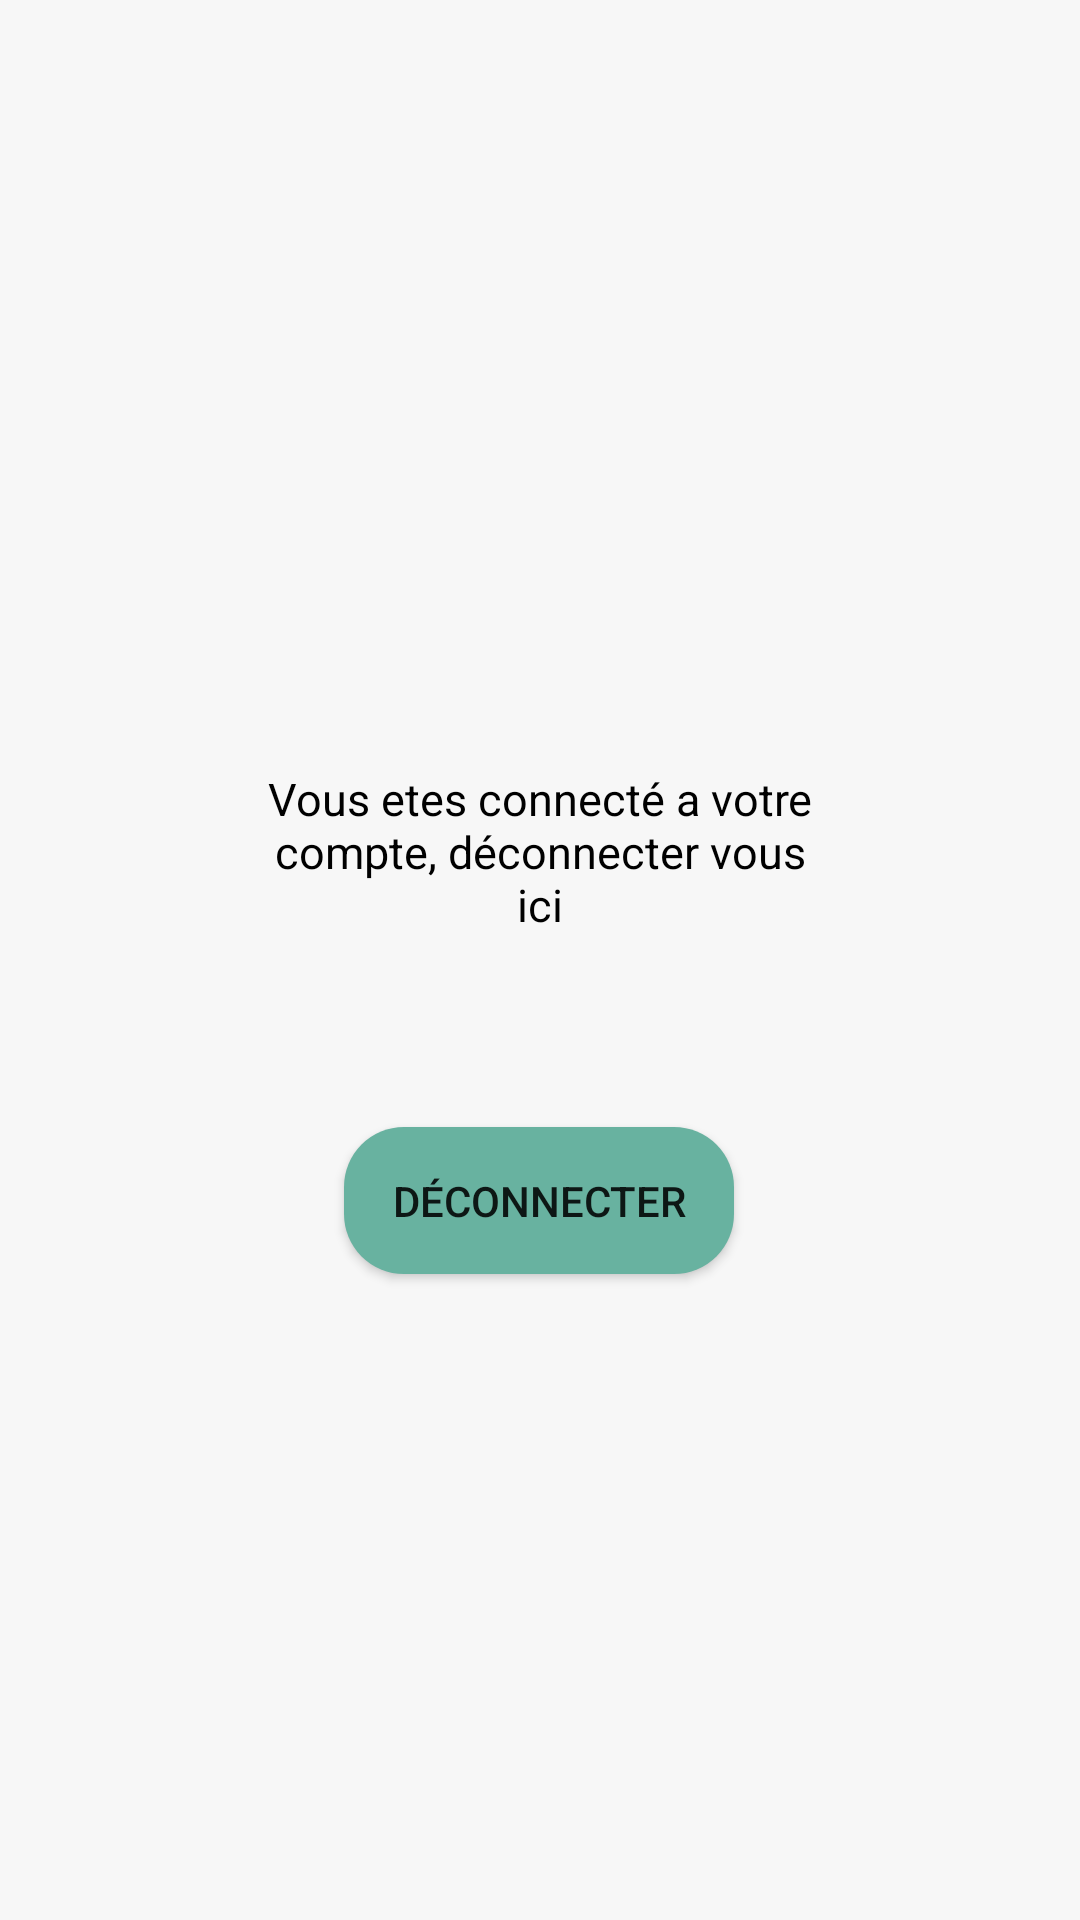

Reconstruct the res/layout file that produces this screen, plus the resources it refers to.
<!-- AndroidManifest.xml: application theme Theme.MiniProjetTdm -->
<!-- res/layout/fragment_profil.xml -->
<?xml version="1.0" encoding="utf-8"?>
<androidx.constraintlayout.widget.ConstraintLayout xmlns:android="http://schemas.android.com/apk/res/android"
    xmlns:app="http://schemas.android.com/apk/res-auto"
    android:layout_width="match_parent"
    android:layout_height="match_parent"
    android:background="@color/grey">

    <TextView
        android:id="@+id/textView3"
        android:layout_width="190dp"
        android:layout_height="wrap_content"
        android:layout_marginStart="8dp"
        android:layout_marginTop="256dp"
        android:layout_marginEnd="8dp"
        android:text="Vous etes connecté a votre compte, déconnecter vous ici"
        android:textAlignment="center"
        android:textColor="@color/black"
        android:textSize="15dp"
        app:layout_constraintEnd_toEndOf="parent"
        app:layout_constraintStart_toStartOf="parent"
        app:layout_constraintTop_toTopOf="parent" />

    <Button
        android:id="@+id/button2"
        android:layout_width="130dp"
        android:layout_height="wrap_content"
        android:layout_marginStart="8dp"
        android:layout_marginTop="64dp"
        android:layout_marginEnd="8dp"
        android:background="@drawable/border_button"
        android:clickable="true"
        android:text="Déconnecter"
        app:layout_constraintEnd_toEndOf="parent"
        app:layout_constraintHorizontal_bias="0.498"
        app:layout_constraintStart_toStartOf="parent"
        app:layout_constraintTop_toBottomOf="@+id/textView3" />

</androidx.constraintlayout.widget.ConstraintLayout>
<!-- resources referenced by this layout -->
<resources>
  <color name="black">#FF000000</color>
  <color name="grey">#F7F7F7</color>
  <!-- drawable border_button (drawable) -->
  <?xml version="1.0" encoding="utf-8"?>
  <shape xmlns:android="http://schemas.android.com/apk/res/android" >
  
      
      <solid android:color="#68B2A0" />
  
      
      <padding
          android:bottom="15dp"
          android:left="15dp"
          android:right="15dp"
          android:top="15dp" />
  
      
      <corners android:radius="20dp" />
  
  </shape>
  <style name="Theme.MiniProjetTdm" parent="Theme.AppCompat.Light.NoActionBar">
          
          <item name="colorPrimary">@color/purple_500</item>
          <item name="colorPrimaryVariant">@color/purple_700</item>
          <item name="colorOnPrimary">@color/white</item>
          
          <item name="colorSecondary">@color/teal_200</item>
          <item name="colorSecondaryVariant">@color/teal_700</item>
          <item name="colorOnSecondary">@color/black</item>
          
          <item name="android:statusBarColor" tools:targetApi="l">?attr/colorPrimaryVariant</item>
          
      </style>
  <color name="purple_500">#FF6200EE</color>
  <color name="purple_700">#FF3700B3</color>
  <color name="white">#FFFFFFFF</color>
  <color name="teal_200">#FF03DAC5</color>
  <color name="teal_700">#FF018786</color>
</resources>
